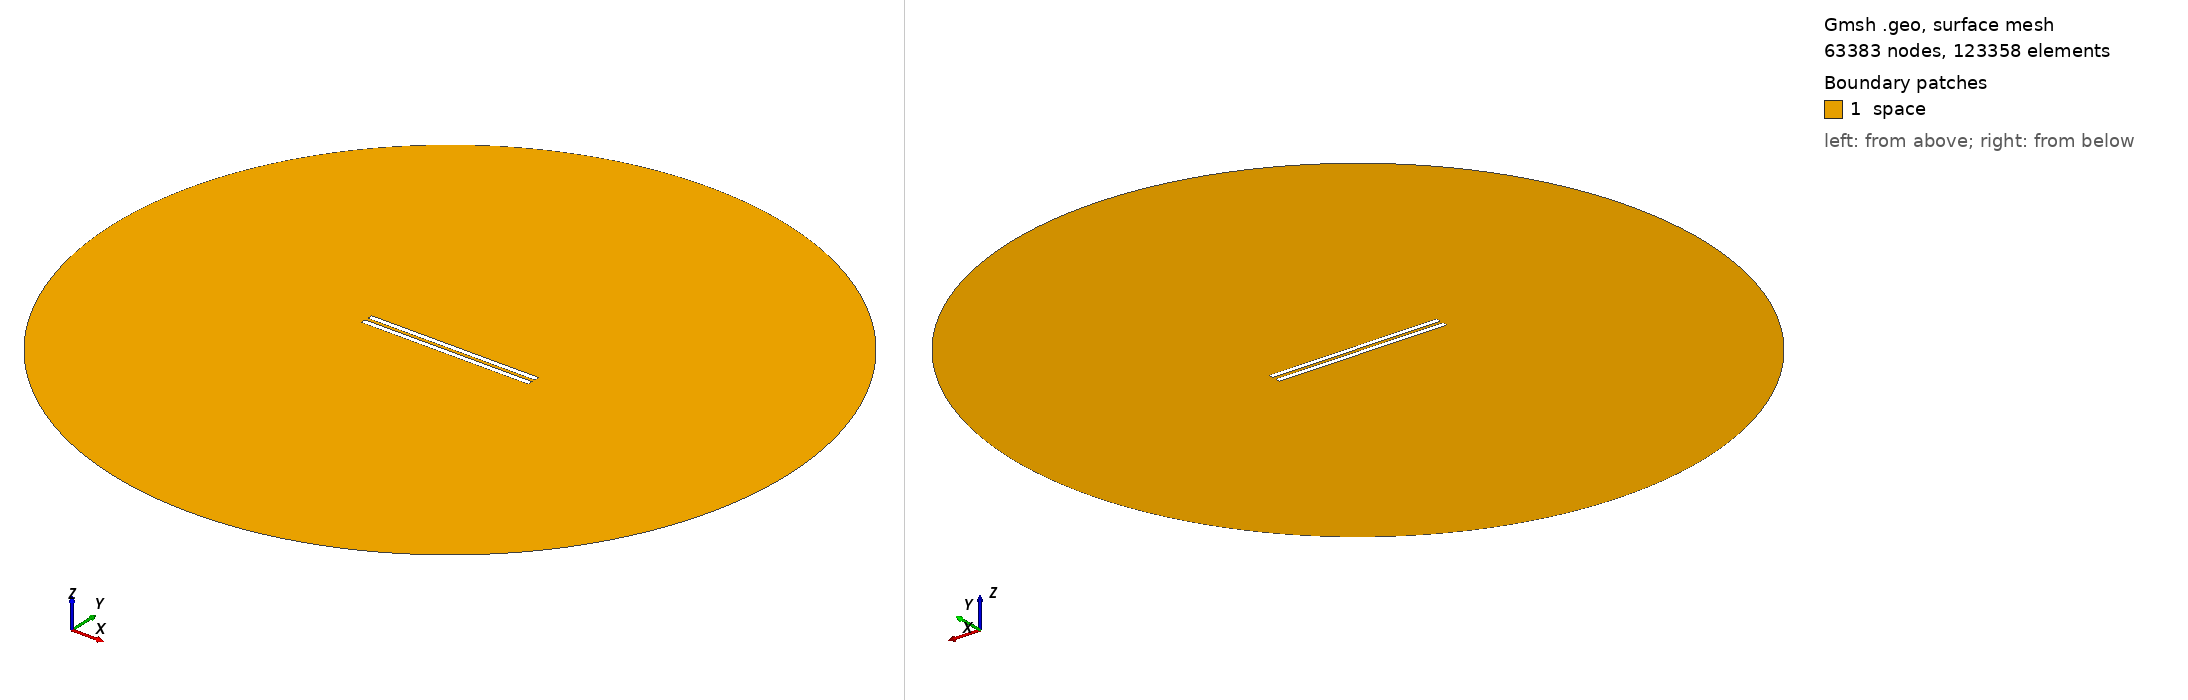

Gmsh geometry script, surface-meshed: 63383 nodes, 123358 surface elements. Boundary patches (legend numbers): 1 space. Left view from above one corner, right view from below the opposite corner. Legend entries are the model's physical surfaces. The drawing asked Gmsh for element sizes between 1% and 20% of the model's largest extent; the script's own settings can give other sizes.

=== geometry_overetch_0.44482758620689655.geo (drawn) ===
// Set the geometry kernel
SetFactory("OpenCASCADE");

//---------------------------------------
// Rectangles
//---------------------------------------

// Rectangle 1 (top)
Point(1) = {-49.5551724137931, 1, 0, 1.0};
Point(2) = {49.5551724137931, 1, 0, 1.0};
Point(3) = {49.5551724137931, 4.110344827586207, 0, 1.0};
Point(4) = {-49.5551724137931, 4.110344827586207, 0, 1.0};

Line(1) = {1, 2};
Line(2) = {2, 3};
Line(3) = {3, 4};
Line(4) = {4, 1};

Line Loop(1) = {1, 2, 3, 4};
Plane Surface(1) = {1};

Rotate { {0, 0, 1}, {-49.5551724137931, 1, 0}, 0 } {
  Surface{1};
}

// Rectangle 2 (bottom)
Point(5) = {-49.5551724137931, -1, 0, 1.0};
Point(6) = {49.5551724137931, -1, 0, 1.0};
Point(7) = {49.5551724137931, -4.110344827586207, 0, 1.0};
Point(8) = {-49.5551724137931, -4.110344827586207, 0, 1.0};

Line(5) = {5, 6};
Line(6) = {6, 7};
Line(7) = {7, 8};
Line(8) = {8, 5};

Line Loop(2) = {5, 6, 7, 8};
Plane Surface(2) = {2}; 


//---------------------------------------
// Circle
//---------------------------------------

// Define points
Point(9) = {0, 0, 0};        // Center
Point(10) = {200, 0, 0};     // Start point
Point(11) = {0, 200, 0};     // 90 degrees
Point(12) = {-200, 0, 0};    // 180 degrees
Point(13) = {0, -200, 0};    // 270 degrees

// Define circle arcs (each needs start, center, end)
Circle(9) = {10, 9, 11};
Circle(10) = {11, 9, 12};
Circle(11) = {12, 9, 13};
Circle(12) = {13, 9, 10};

// Define curve loop and surface if needed
Curve Loop(3) = {9, 10, 11, 12};
Surface(3) = {3};

//---------------------------------------
// Define Physical Groups
//---------------------------------------                

//--- Physical Curves
// Physical groups for boundaries
Physical Line("upper_plate", 10) = {1, 2, 3, 4};
Physical Line("lower_plate", 11) = {5, 6, 7, 8};
Physical Line("boundary", 20) = {9, 10, 11, 12};  

// Subtract Rectangles from Circle
BooleanDifference{ Surface{3}; Delete; }{ Surface{1}; Surface{2}; Delete; }
//--- Physical Surfaces
Physical Surface("space", 30) = {3};


//---------------------------------------
// Fine mesh near the plates
//--------------------------------------- 

// Define a distance field for mesh refinement
Field[1] = Distance;
Field[1].CurvesList = {1, 2, 3, 4, 5, 6, 7, 8};  // Rectangle curves
Field[1].NumPointsPerCurve = 200;

// Define threshold field to control mesh size based on distance to attractor
Field[2] = Threshold;
Field[2].IField = 1;
Field[2].LcMin = 0.1; // Minimum element size near the attractor
Field[2].LcMax = 10;  // Maximum element size away from the attractor
Field[2].DistMin = 0.01;
Field[2].DistMax = 40;

Background Field = 2;

//---------------------------------------
// 6. Generate the Mesh
//---------------------------------------
Mesh 2;  // 2D mesh generation
